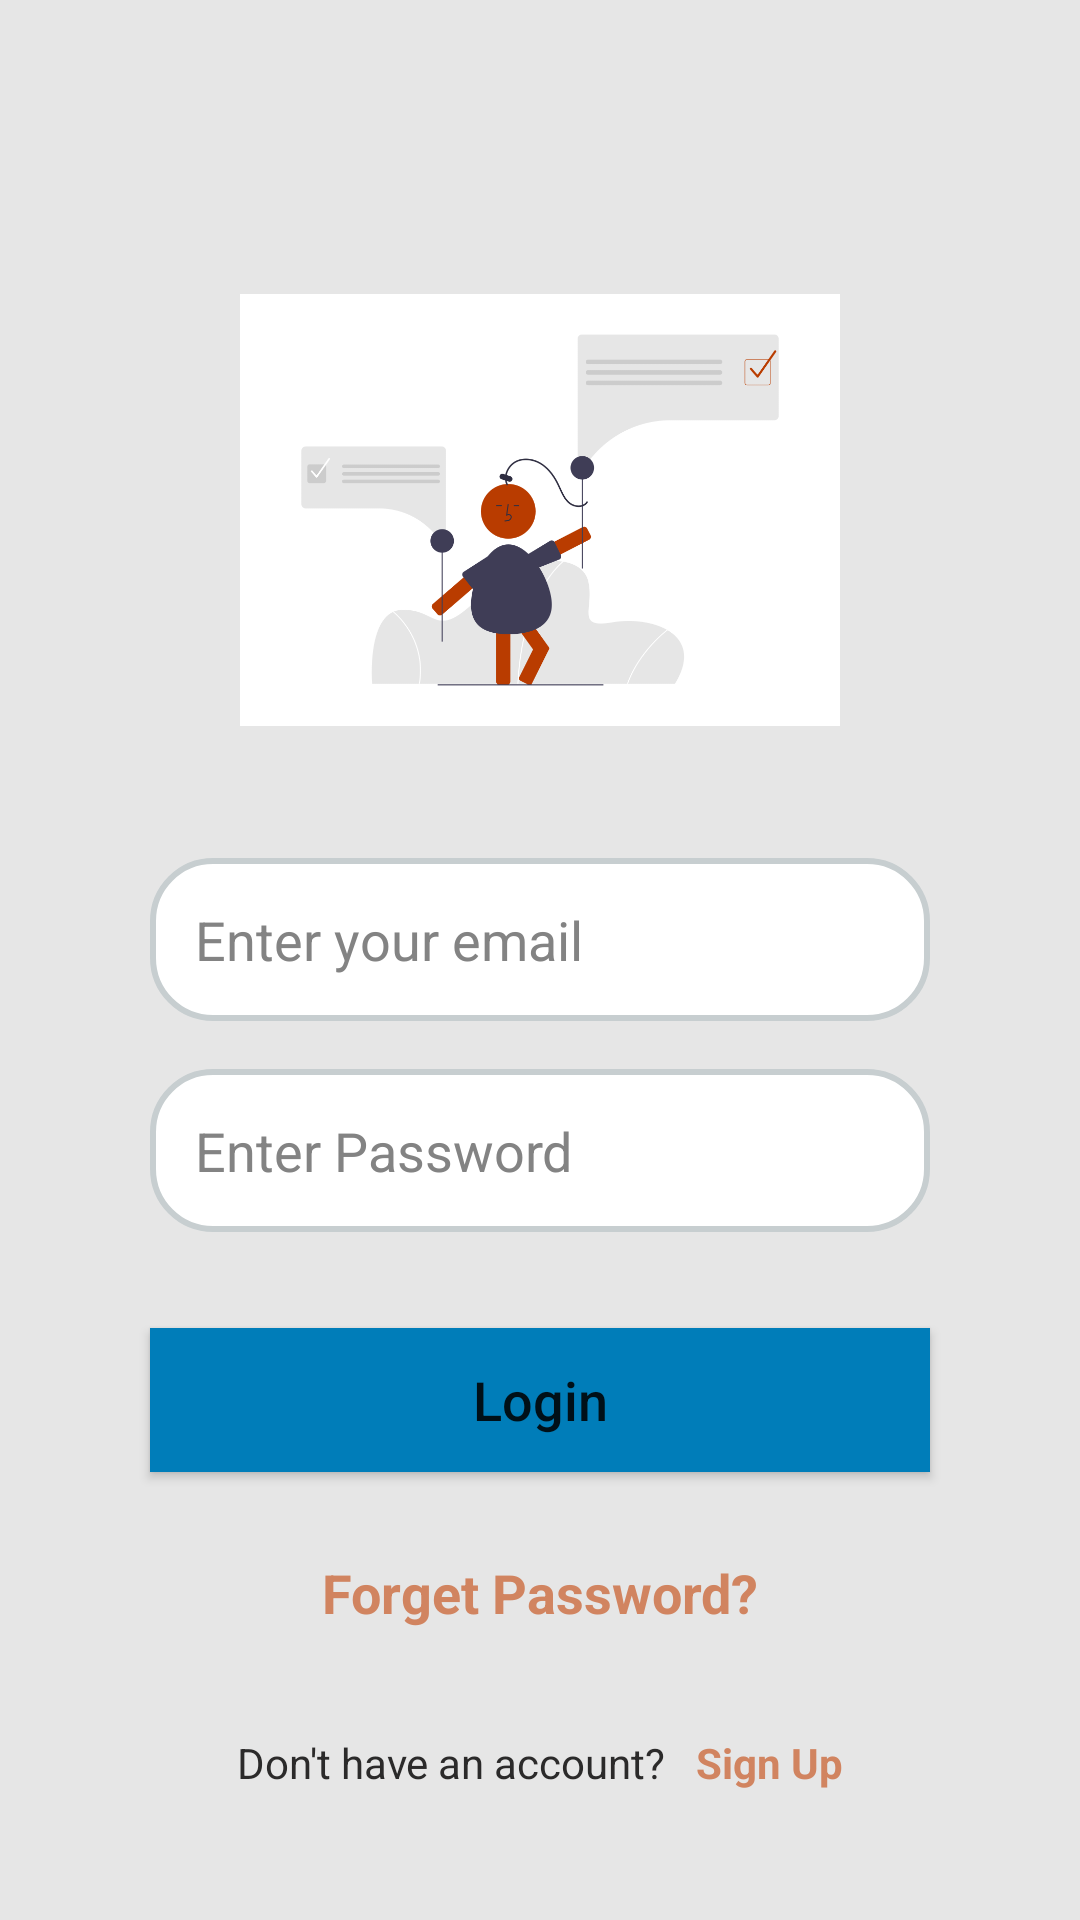

Reconstruct the res/layout file that produces this screen, plus the resources it refers to.
<!-- AndroidManifest.xml: application theme Theme.IamSafe -->
<!-- res/layout/activity_login.xml -->
<?xml version="1.0" encoding="utf-8"?>
<androidx.constraintlayout.widget.ConstraintLayout xmlns:android="http://schemas.android.com/apk/res/android"
    xmlns:app="http://schemas.android.com/apk/res-auto"
    xmlns:tools="http://schemas.android.com/tools"
    android:layout_width="match_parent"
    android:background="#e6e6e6"
    android:layout_height="match_parent"
    tools:context=".LoginActivity">

    <ImageView
        android:id="@+id/loginImage"
        android:layout_width="200dp"
        android:layout_height="200dp"
        android:layout_marginTop="70dp"
        app:layout_constraintEnd_toEndOf="parent"
        app:layout_constraintStart_toStartOf="parent"
        app:layout_constraintTop_toTopOf="parent"
        app:srcCompat="@drawable/loginimage" />

    <EditText
        android:id="@+id/loginEmail"
        android:layout_width="0dp"
        android:layout_height="wrap_content"
        android:layout_marginStart="50dp"
        android:layout_marginTop="16dp"
        android:layout_marginEnd="50dp"
        android:background="@drawable/roundcorners"
        android:ems="10"
        android:hint="Enter your email"
        android:inputType="textEmailAddress"
        android:padding="15dp"
        android:textColorHint="#838383"
        app:layout_constraintEnd_toEndOf="parent"
        app:layout_constraintStart_toStartOf="parent"
        app:layout_constraintTop_toBottomOf="@+id/loginImage" />

    <EditText
        android:id="@+id/loginPassword"
        android:layout_width="0dp"
        android:layout_height="wrap_content"
        android:layout_marginTop="16dp"
        android:background="@drawable/roundcorners"
        android:ems="10"
        android:hint="Enter Password"
        android:inputType="textPassword"
        android:padding="15dp"
        android:textColorHint="#838383"
        app:layout_constraintEnd_toEndOf="@+id/loginEmail"
        app:layout_constraintStart_toStartOf="@+id/loginEmail"
        app:layout_constraintTop_toBottomOf="@+id/loginEmail" />

    <Button
        android:id="@+id/loginButton"
        android:layout_width="0dp"
        android:layout_height="wrap_content"
        android:layout_marginTop="32dp"
        android:background="#007db9"
        android:backgroundTint="#007db9"
        android:text="Login"
        android:textAllCaps="false"
        android:textSize="18sp"
        android:textStyle="normal"
        app:backgroundTint="#007db9"
        app:layout_constraintEnd_toEndOf="@+id/loginPassword"
        app:layout_constraintStart_toStartOf="@+id/loginPassword"
        app:layout_constraintTop_toBottomOf="@+id/loginPassword" />


    <TextView
        android:id="@+id/textView5"
        android:layout_width="wrap_content"
        android:layout_height="wrap_content"
        android:layout_marginTop="28dp"
        android:text="Forget Password?"
        android:textStyle="bold"
        android:textSize="18sp"
        android:textColor="#d18460"
        app:layout_constraintEnd_toEndOf="@+id/loginButton"
        app:layout_constraintStart_toStartOf="@+id/loginButton"
        app:layout_constraintTop_toBottomOf="@+id/loginButton" />

    <LinearLayout
        android:layout_width="match_parent"
        android:layout_height="wrap_content"
        android:orientation="horizontal"
        android:gravity="center"
        app:layout_constraintTop_toBottomOf="@id/textView5"
        android:layout_marginTop="30dp"
        >
        <TextView
            android:layout_width="wrap_content"
            android:layout_height="wrap_content"
            android:text="Don't have an account?"
            android:layout_margin="5dp"
            android:textStyle="normal"
            android:textColor="#2B2A2A"
            />
        <TextView
            android:layout_width="wrap_content"
            android:layout_height="wrap_content"
            android:text="Sign Up"
            android:textStyle="bold"
            android:textColor="#d18460"
            android:layout_margin="5dp"
            />
    </LinearLayout>



</androidx.constraintlayout.widget.ConstraintLayout>
<!-- resources referenced by this layout -->
<resources>
  <!-- drawable loginimage: png bitmap (drawable, 33749 bytes) -->
  <!-- drawable roundcorners (drawable) -->
  <?xml version="1.0" encoding="utf-8"?>
  <shape xmlns:android="http://schemas.android.com/apk/res/android">
  <solid
      android:color="@color/white"
      />
      <corners
          android:radius="20dp"
          />
  <stroke
      android:width="2dp"
      android:color="#c7ced0"
      />
  </shape>
  <style name="Theme.IamSafe" parent="Theme.MaterialComponents.DayNight.DarkActionBar">
          
          <item name="colorPrimary">#007db9</item>
          <item name="colorPrimaryVariant">#007db9</item>
          <item name="colorOnPrimary">@color/white</item>
          
          <item name="colorSecondary">@color/teal_200</item>
          <item name="colorSecondaryVariant">@color/teal_700</item>
          <item name="colorOnSecondary">@color/black</item>
          
          <item name="android:statusBarColor" tools:targetApi="l">?attr/colorPrimaryVariant</item>
          
      </style>
  <!-- not gathered from this repository: default colours our renderer supplied (Android Studio template values) -->
  <color name="teal_200">#FF03DAC5</color>
  <color name="teal_700">#FF018786</color>
  <color name="black">#FF000000</color>
  <color name="white">#FFFFFFFF</color>
</resources>
